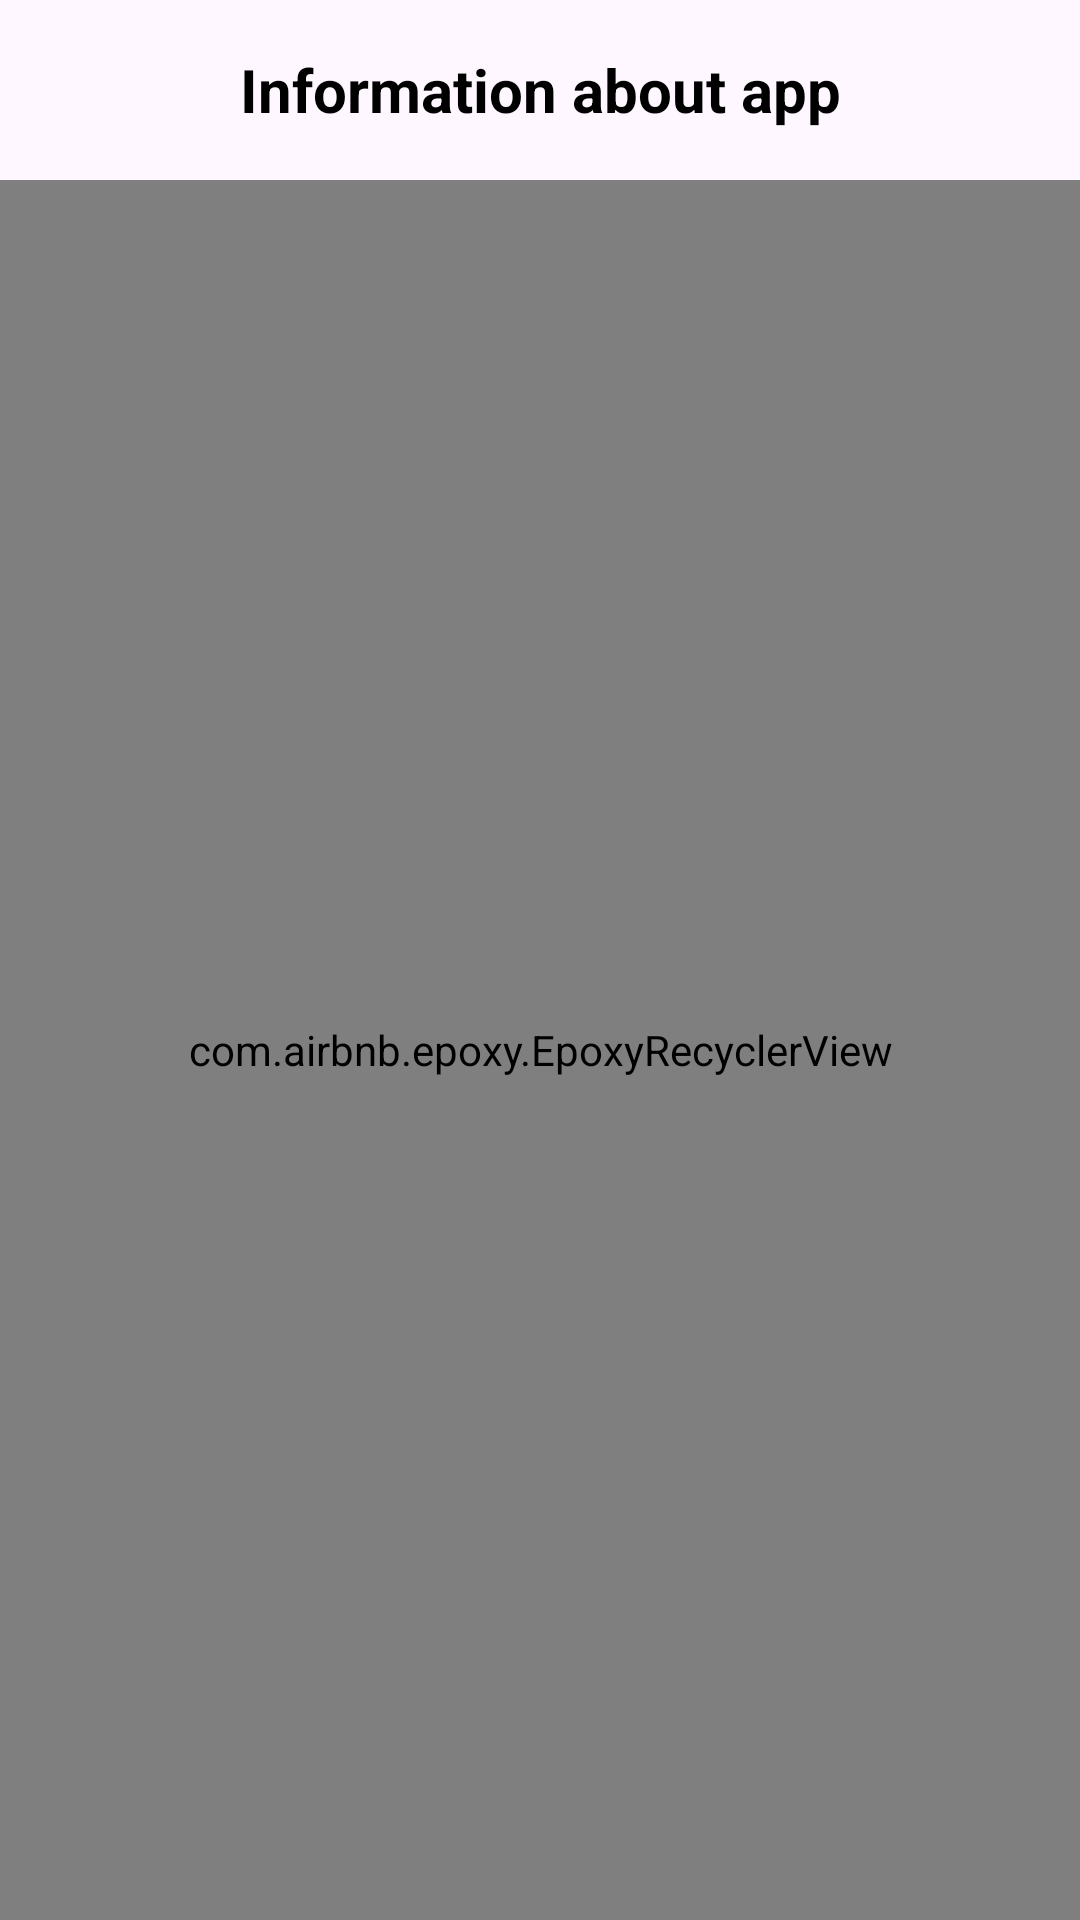

Write the Android layout XML for this screen, with the resource values it uses.
<!-- AndroidManifest.xml: application theme Theme.MVVM -->
<!-- res/layout/info.xml -->
<?xml version="1.0" encoding="utf-8"?>
<androidx.constraintlayout.widget.ConstraintLayout xmlns:android="http://schemas.android.com/apk/res/android"
    xmlns:tools="http://schemas.android.com/tools"
    android:layout_width="match_parent"
    android:layout_height="match_parent"
    xmlns:app="http://schemas.android.com/apk/res-auto">

    <androidx.appcompat.widget.Toolbar
        android:id="@+id/toolbar"
        android:layout_width="match_parent"
        android:layout_height="60dp"
        android:background="@android:color/transparent"
        tools:ignore="MissingConstraints">

        <ImageButton
            android:id="@+id/buttonBack"
            android:layout_width="wrap_content"
            android:layout_height="wrap_content"
            android:layout_gravity="start"
            android:background="?android:attr/selectableItemBackground"
            android:src="@drawable/image_back" />

        <TextView
            android:id="@+id/titleText"
            android:layout_width="wrap_content"
            android:layout_height="wrap_content"
            android:layout_gravity="center"
            android:text="Information about app"
            android:textColor="@android:color/black"
            android:textStyle="bold"
            android:textSize="20sp" />

    </androidx.appcompat.widget.Toolbar>

    <com.airbnb.epoxy.EpoxyRecyclerView
        android:id="@+id/recyclerView"
        android:layout_width="match_parent"
        android:layout_height="0dp"
        app:layout_constraintStart_toStartOf="parent"
        app:layout_constraintEnd_toEndOf="parent"
        app:layout_constraintTop_toBottomOf="@id/toolbar"
        app:layout_constraintBottom_toBottomOf="parent"/>

</androidx.constraintlayout.widget.ConstraintLayout>
<!-- resources referenced by this layout -->
<resources>
  <style name="Theme.MVVM" parent="Base.Theme.MVVM" />
  <style name="Base.Theme.MVVM" parent="Theme.Material3.DayNight.NoActionBar">
          
          <item name="colorPrimary">@color/black</item>
      </style>
  <color name="black">#FF000000</color>
</resources>
